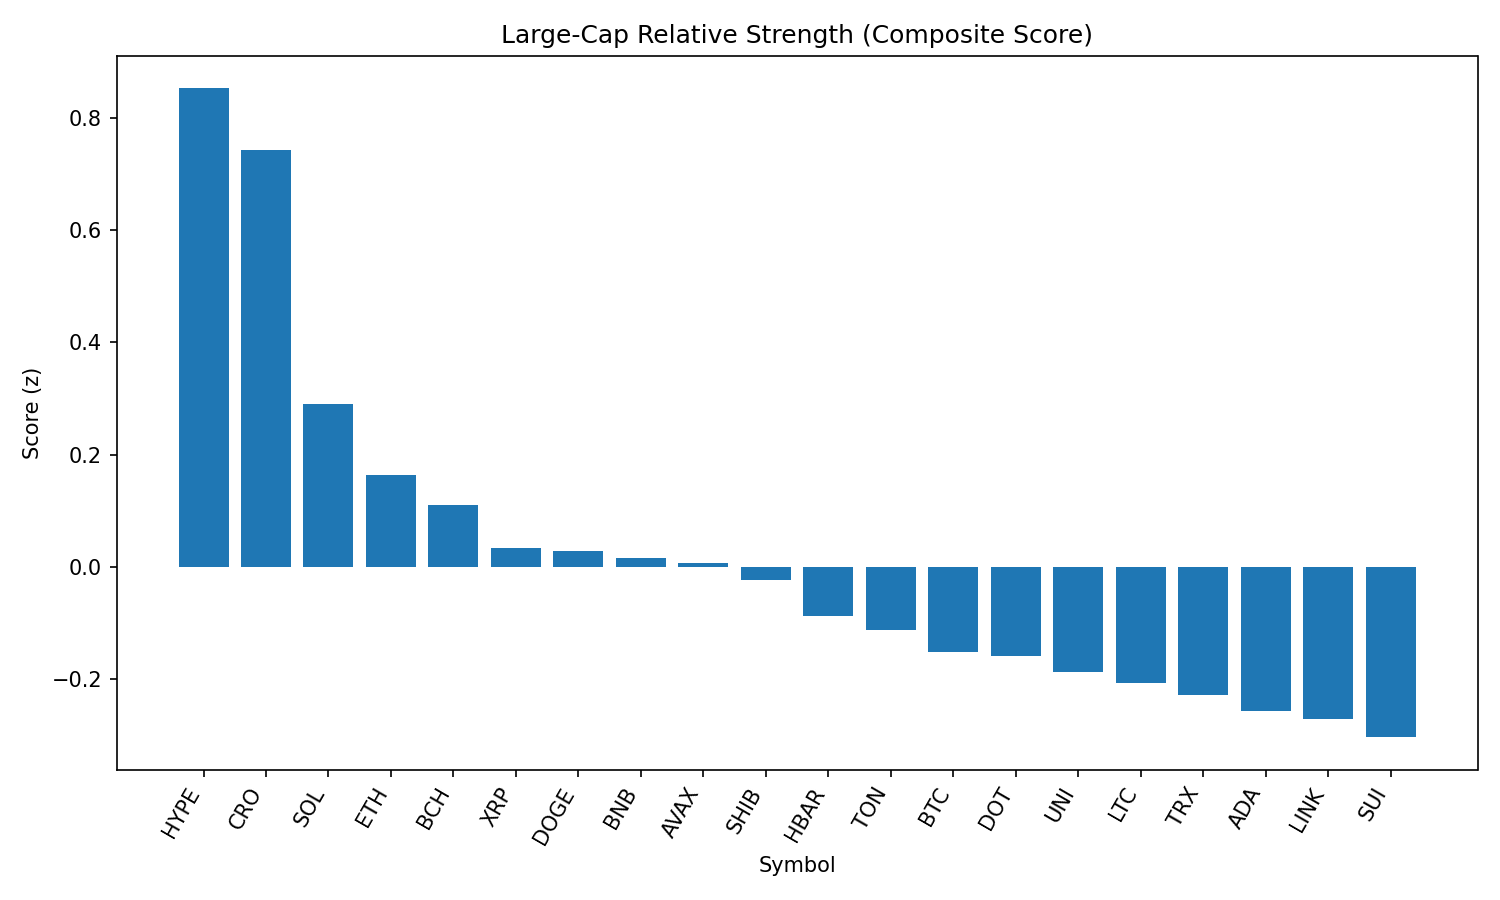

Source data for this figure (header and first rows):
rank, name, symbol, price, pct_1h, pct_24h, pct_7d, pct_1h_vs_btc, pct_24h_vs_btc, pct_7d_vs_btc, market_cap_rank, market_cap, volume_usd, score
1, Hyperliquid, HYPE, 50.33, -0.001914, 11.87, 20.35, 0.2376, 10.8, 22.7, 13, 16771473950, 525830630, 0.8519
2, Cronos, CRO, 0.2194, -3.611, 37.67, 53.73, -3.371, 36.59, 56.09, 30, 7346544307, 968010606, 0.7416
3, Solana, SOL, 202.2, -0.3984, 7.582, 11.73, -0.1589, 6.505, 14.09, 6, 109332646003, 8997931398, 0.2904
4, Ethereum, ETH, 4586, -0.2758, 3.775, 9.644, -0.03638, 2.698, 12, 2, 553436504137, 40478968436, 0.1648
5, Bitcoin Cash, BCH, 555.7, 0.07578, 3.007, 0.3351, 0.3152, 1.931, 2.693, 21, 11068021181, 302605032, 0.1103
6, XRP, XRP, 3.0, -0.1863, 3.037, 3.518, 0.05317, 1.961, 5.876, 3, 178469087179, 6479676756, 0.03334
7, Dogecoin, DOGE, 0.2199, -0.32, 4.679, 3.153, -0.08055, 3.602, 5.51, 9, 33132717157, 2013124179, 0.02839
8, BNB, BNB, 858.8, -0.0847, 2.068, 2.754, 0.1548, 0.991, 5.112, 5, 119613007271, 1316548796, 0.0156
9, Avalanche, AVAX, 24.39, -0.4781, 4.897, 6.647, -0.2386, 3.82, 9.005, 22, 10302318783, 571704319, 0.006878
10, Shiba Inu, SHIB, 1.25e-05, -0.2272, 3.149, 1.941, 0.01228, 2.072, 4.298, 29, 7367534925, 197350186, -0.02292
11, Hedera, HBAR, 0.2401, -0.2493, 2.013, 2.318, -0.00984, 0.9362, 4.676, 23, 10177486373, 253285955, -0.08715
12, Toncoin, TON, 3.19, -0.1059, 1.366, -1.94, 0.1335, 0.2888, 0.4175, 27, 8181640178, 151844987, -0.1116
13, Bitcoin, BTC, 111031, -0.2395, 1.077, -2.358, 0.0, 0.0, 0.0, 1, 2211434651606, 38749498994, -0.1509
14, Polkadot, DOT, 3.87, -0.4547, 2.731, 2.677, -0.2152, 1.654, 5.035, 35, 5896019005, 236882189, -0.1573
15, Uniswap, UNI, 9.93, -0.301, 2.118, -2.393, -0.06157, 1.041, -0.03537, 34, 5958547124, 440309179, -0.1871
16, Litecoin, LTC, 113.2, -0.4375, 2.729, -0.917, -0.198, 1.652, 1.441, 26, 8630202648, 591079310, -0.2062
17, TRON, TRX, 0.3493, -0.3659, 1.256, -0.06029, -0.1264, 0.1793, 2.297, 10, 33065095889, 1077147532, -0.2274
18, Cardano, ADA, 0.8599, -0.5641, 2.427, 1.08, -0.3247, 1.35, 3.438, 11, 31362155621, 1490570491, -0.2567
19, Chainlink, LINK, 24.06, -0.6657, 4.207, -1.914, -0.4262, 3.13, 0.4433, 14, 16308672008, 1658840696, -0.2698
20, Sui, SUI, 3.44, -0.4289, 0.8328, -1.235, -0.1894, -0.244, 1.123, 20, 12080843632, 1225032771, -0.3028
21, Stellar, XLM, 0.3857, -0.2365, -0.9251, -3.259, 0.002997, -2.002, -0.9012, 19, 12107551428, 393639348, -0.3223
